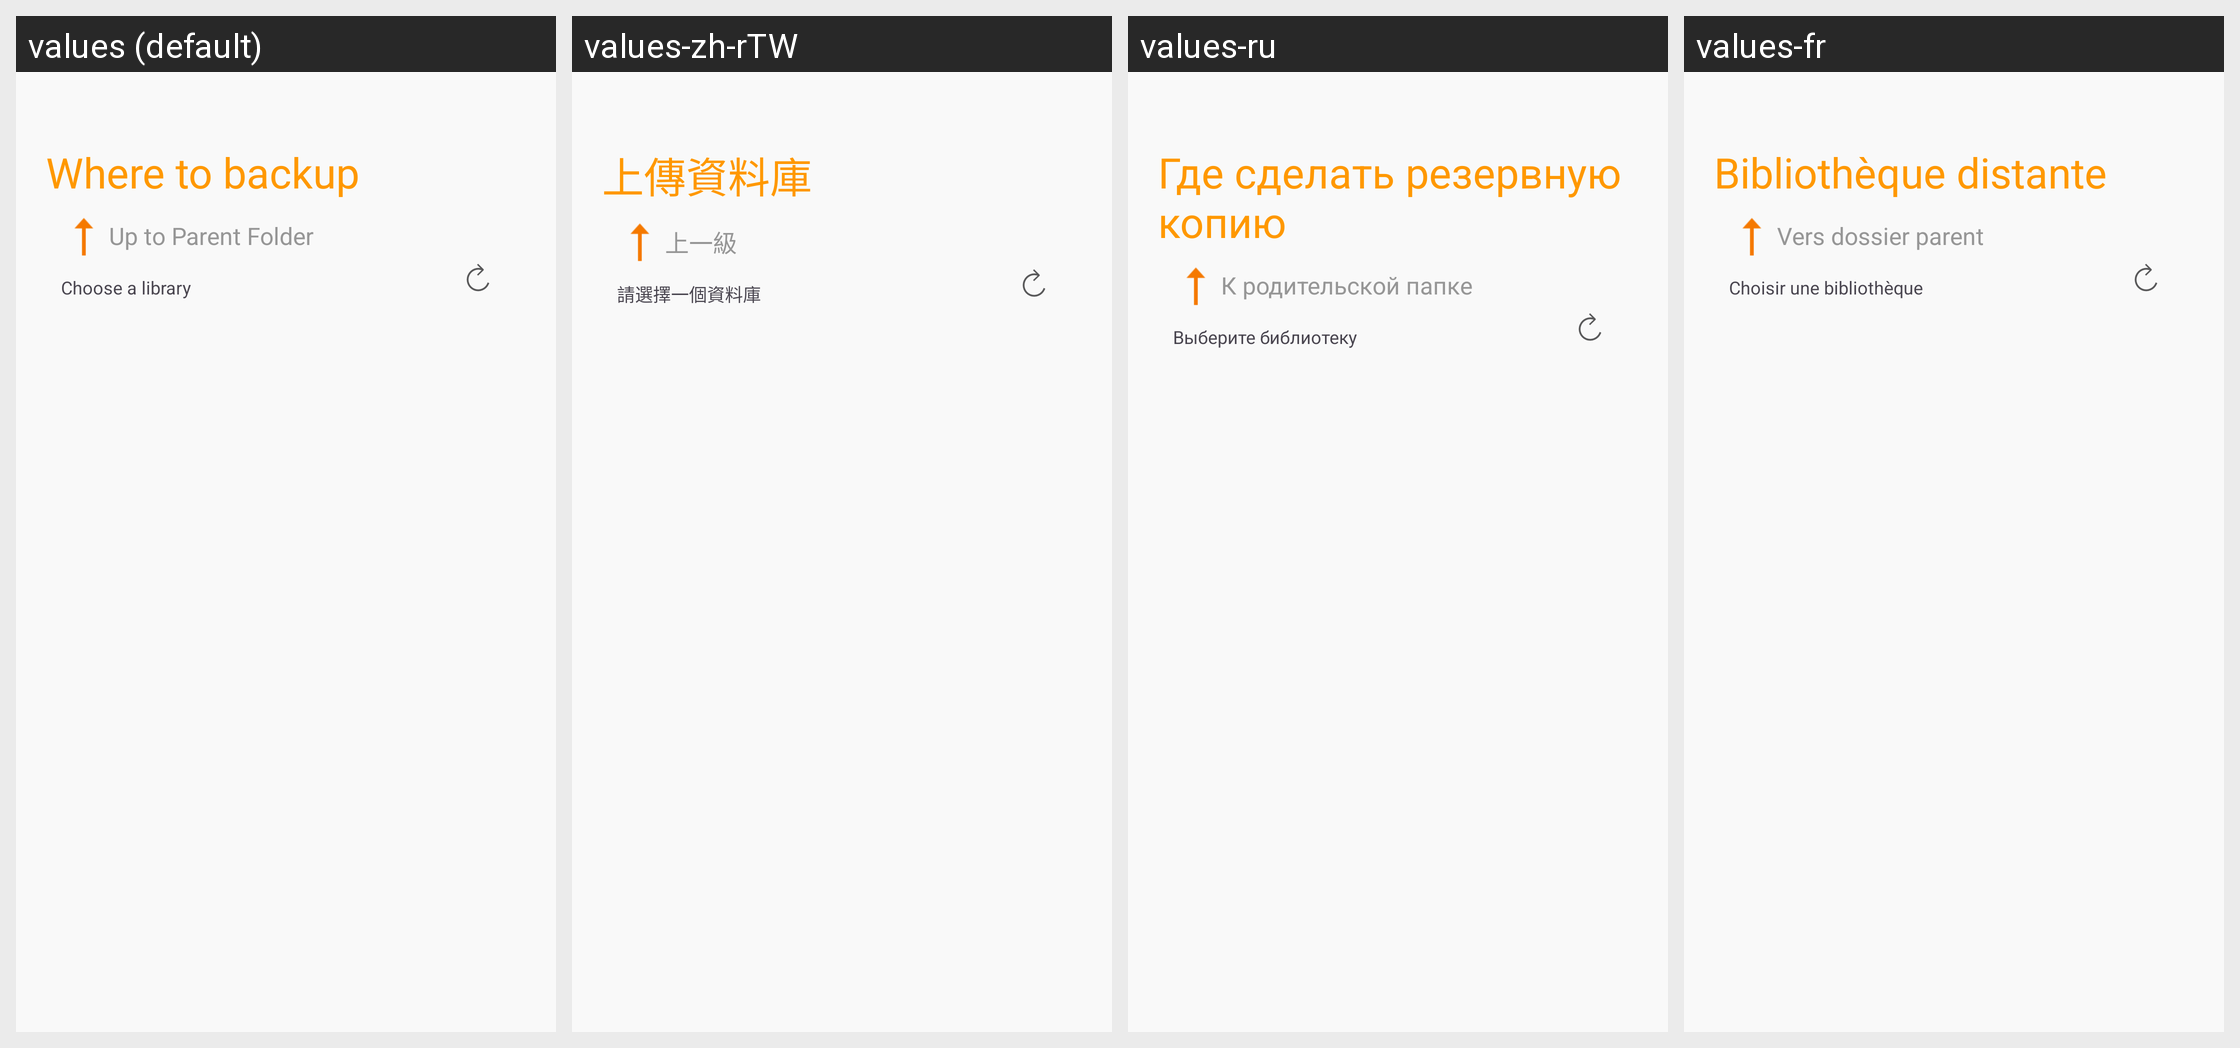

Here is an Android app screen in its default locale and in the app's own translations. Write out the translated-string differences for the strings that appear on this screen.
Android screen res/layout/loop_images_widget_remote_library_configure.xml rendered under 4 locales, left to right: values (default), values-zh-rTW, values-ru, values-fr. Device: Nexus 5 (rendered at 1080×1920; each locale shown at half size, 540×960, under a caption strip naming it); theme App.Theme.
Other locales in the repository, not shown: values-ar, values-cs-rCZ, values-de, values-el, values-es, values-es-rAR, values-fi, values-hu, values-is-rIS, values-it, values-ja-rJP, values-ko, values-nb-rNO, values-nl-rNL, values-pl-rPL, values-pt-rBR, values-tr, values-uz, values-zh-rCN.
Strings drawn on this screen, with the default value and each locale's value (text and hints the layout hard-codes, and strings that could not be matched under every locale, appear in the picture but are not listed):

settings_cuc_remote_lib_title
  values: Where to backup
  values-zh-rTW: 上傳資料庫
  values-ru: Где сделать резервную копию
  values-fr: Bibliothèque distante

settings_cuc_upload_to_parent_folder
  values: Up to Parent Folder
  values-zh-rTW: 上一級
  values-ru: К родительской папке
  values-fr: Vers dossier parent

choose_a_library
  values: Choose a library
  values-zh-rTW: 請選擇一個資料庫
  values-ru: Выберите библиотеку
  values-fr: Choisir une bibliothèque
